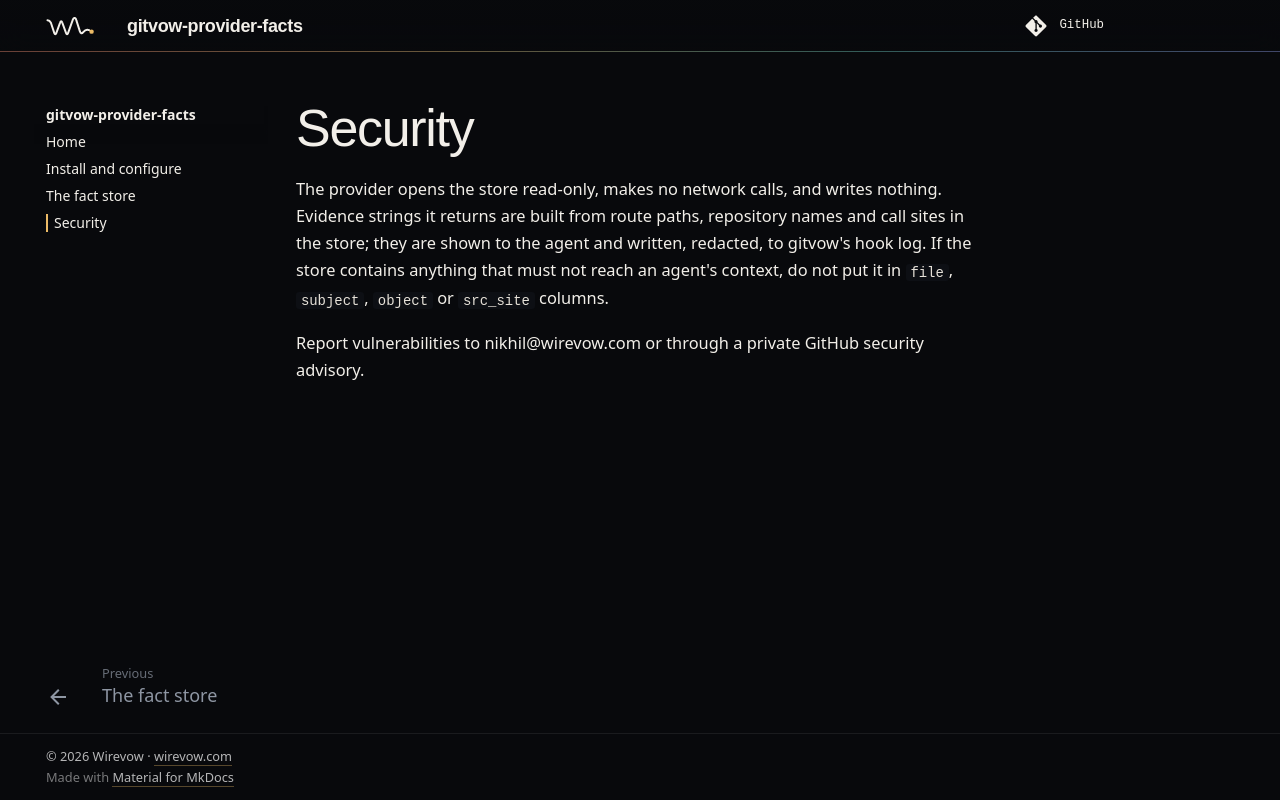

repository: wirevow/gitvow-provider-facts · page: security/index.html · generator: mkdocs

# Security

The provider opens the store read-only, makes no network calls, and writes nothing. Evidence strings it returns are built from route paths, repository names and call sites in the store; they are shown to the agent and written, redacted, to gitvow's hook log. If the store contains anything that must not reach an agent's context, do not put it in `file`, `subject`, `object` or `src_site` columns.

Report vulnerabilities to nikhil@wirevow.com or through a private GitHub security advisory.
